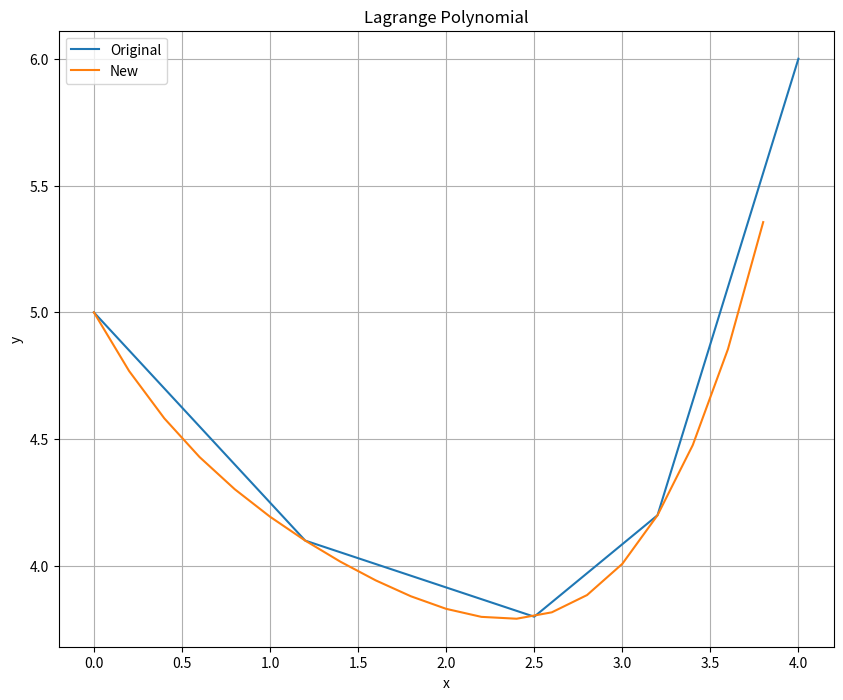

The matplotlib source for this figure:
import numpy
import scipy

import matplotlib.pyplot as plt


def get_lagrange_polynomial_func(x: numpy.ndarray, y: numpy.ndarray):
    return scipy.interpolate.lagrange(x, y)


def print_figure(x: numpy.ndarray, y: numpy.ndarray,
                                     x_new: numpy.ndarray,
                                     y_new: numpy.ndarray,
                                     figure_name: str):
    figure = plt.figure(figsize=(10, 8))

    plt.plot(x, y, label="Original")
    plt.plot(x_new, y_new, label="New")

    plt.title(figure_name)
    plt.grid()
    plt.xlabel("x")
    plt.ylabel("y")
    plt.legend(loc="best")
    plt.show()


def main():
    x = numpy.array([0, 1.2, 2.5, 3.2, 4])
    y = numpy.array([5, 4.1, 3.8, 4.2, 6])

    lp_func = get_lagrange_polynomial_func(x, y)

    x_new = numpy.array([item for item in numpy.arange(0, 4, 0.2)])
    y_new = lp_func(x_new)

    print_figure(x, y, x_new, y_new, "Lagrange Polynomial")


if __name__ == "__main__":
    main()
